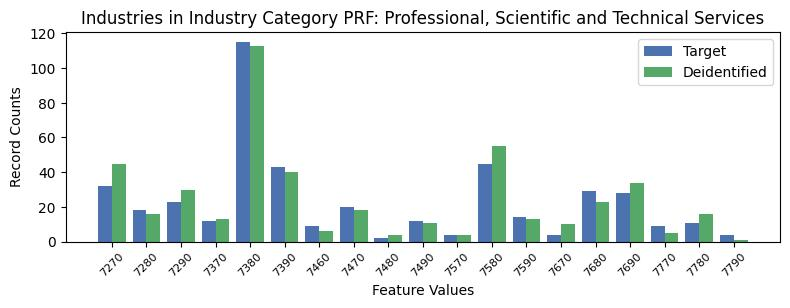

The table this chart was drawn from, first rows:
, INDP, count_target, count_deidentified
10, 7270, 32, 45
3, 7280, 18, 16
2, 7290, 23, 30
14, 7370, 12, 13
6, 7380, 115, 113
7, 7390, 43, 40
15, 7460, 9, 6
11, 7470, 20, 18
18, 7480, 2, 4
13, 7490, 12, 11
16, 7570, 4, 4
0, 7580, 45, 55
1, 7590, 14, 13
12, 7670, 4, 10
4, 7680, 29, 23
9, 7690, 28, 34
8, 7770, 9, 5
5, 7780, 11, 16
17, 7790, 4, 1
